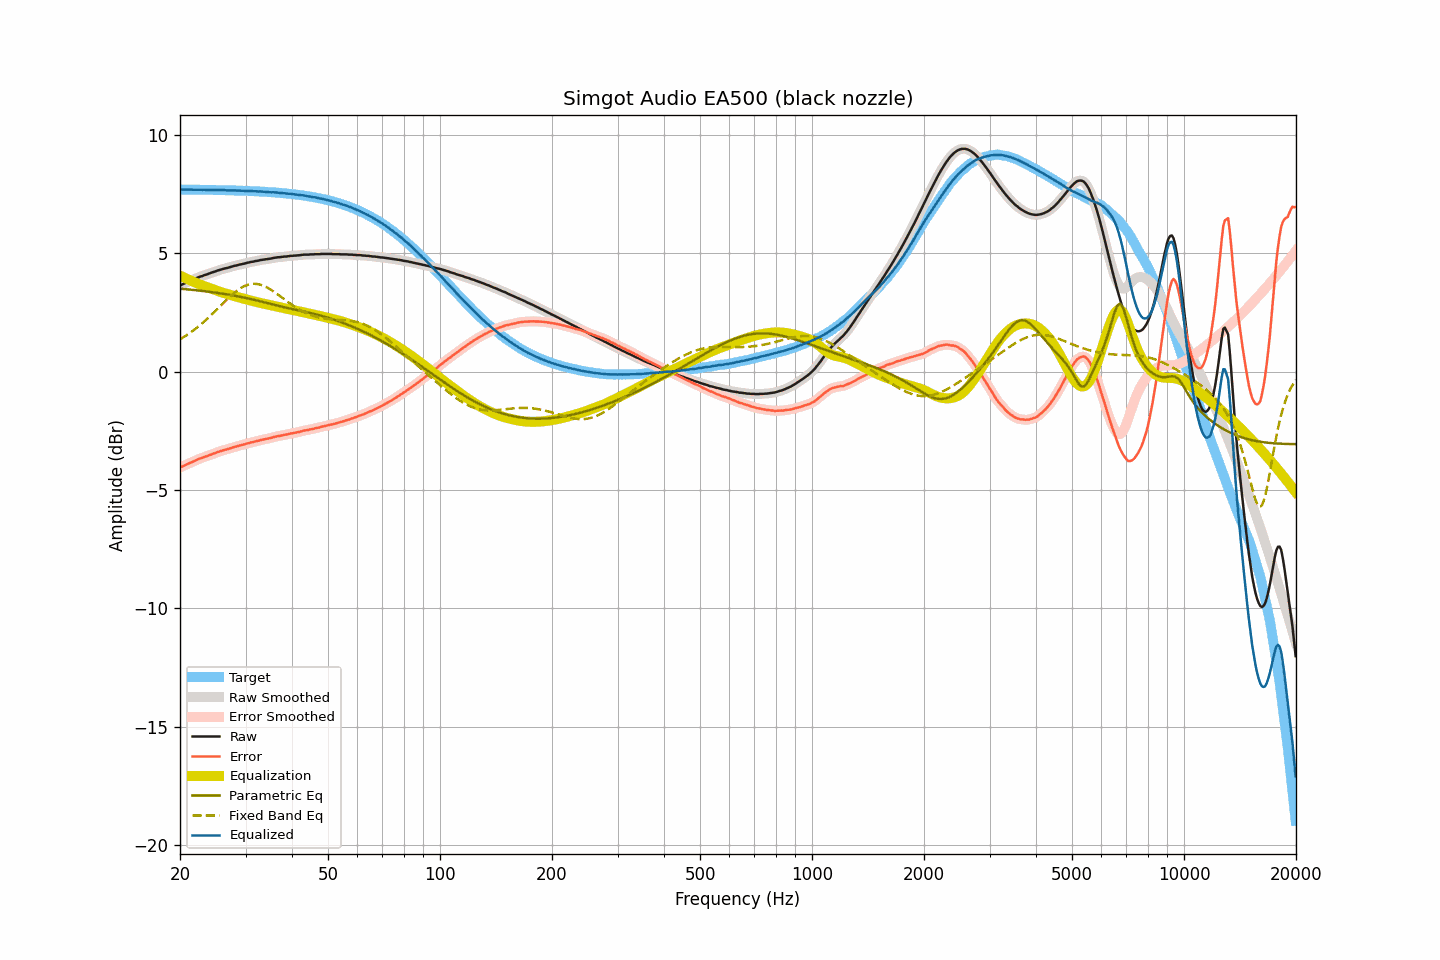

Values plotted in this chart, from the file beside it:
frequency, raw, smoothed, error, error_smoothed, equalization, parametric_eq, fixed_band_eq, equalized_raw, equalized_smoothed, target
20.00, 3.64, 3.64, -4.05, -4.05, 4.05, 3.50, 1.36, 7.69, 7.69, 7.69
20.20, 3.67, 3.67, -4.02, -4.02, 4.02, 3.50, 1.40, 7.69, 7.69, 7.69
20.40, 3.70, 3.70, -3.99, -3.99, 3.99, 3.49, 1.44, 7.69, 7.69, 7.69
20.61, 3.73, 3.73, -3.96, -3.96, 3.96, 3.48, 1.49, 7.69, 7.69, 7.69
20.81, 3.76, 3.76, -3.93, -3.93, 3.93, 3.48, 1.53, 7.69, 7.68, 7.69
21.02, 3.79, 3.79, -3.90, -3.90, 3.89, 3.47, 1.58, 7.68, 7.68, 7.69
21.23, 3.82, 3.82, -3.87, -3.87, 3.86, 3.46, 1.62, 7.68, 7.68, 7.69
21.44, 3.85, 3.85, -3.83, -3.84, 3.83, 3.46, 1.67, 7.68, 7.68, 7.68
21.66, 3.88, 3.88, -3.80, -3.80, 3.80, 3.45, 1.72, 7.68, 7.68, 7.68
21.87, 3.91, 3.91, -3.77, -3.77, 3.77, 3.44, 1.77, 7.68, 7.68, 7.68
22.09, 3.94, 3.94, -3.74, -3.74, 3.74, 3.44, 1.83, 7.68, 7.68, 7.68
22.31, 3.97, 3.97, -3.71, -3.71, 3.71, 3.43, 1.88, 7.68, 7.68, 7.68
22.54, 4.00, 4.00, -3.68, -3.68, 3.69, 3.42, 1.94, 7.69, 7.68, 7.68
22.76, 4.02, 4.02, -3.66, -3.66, 3.66, 3.41, 1.99, 7.68, 7.68, 7.68
22.99, 4.04, 4.04, -3.64, -3.63, 3.64, 3.40, 2.05, 7.67, 7.68, 7.68
23.22, 4.07, 4.06, -3.61, -3.61, 3.61, 3.40, 2.11, 7.68, 7.67, 7.68
23.45, 4.09, 4.09, -3.59, -3.59, 3.59, 3.39, 2.17, 7.67, 7.67, 7.68
23.69, 4.11, 4.11, -3.57, -3.56, 3.56, 3.38, 2.23, 7.67, 7.67, 7.68
23.92, 4.14, 4.14, -3.53, -3.54, 3.54, 3.37, 2.30, 7.68, 7.67, 7.67
24.16, 4.16, 4.16, -3.51, -3.51, 3.51, 3.36, 2.36, 7.67, 7.67, 7.67
24.40, 4.19, 4.19, -3.48, -3.49, 3.49, 3.35, 2.43, 7.68, 7.67, 7.67
24.65, 4.21, 4.21, -3.46, -3.46, 3.46, 3.34, 2.49, 7.67, 7.67, 7.67
24.89, 4.23, 4.23, -3.44, -3.44, 3.44, 3.34, 2.56, 7.67, 7.67, 7.67
25.14, 4.26, 4.26, -3.41, -3.41, 3.41, 3.33, 2.63, 7.67, 7.67, 7.67
25.39, 4.28, 4.28, -3.39, -3.39, 3.39, 3.32, 2.69, 7.67, 7.67, 7.67
25.65, 4.30, 4.30, -3.37, -3.36, 3.37, 3.31, 2.76, 7.67, 7.67, 7.66
25.91, 4.32, 4.32, -3.34, -3.34, 3.35, 3.30, 2.83, 7.66, 7.67, 7.66
26.16, 4.34, 4.34, -3.32, -3.32, 3.32, 3.28, 2.90, 7.66, 7.66, 7.66
26.43, 4.36, 4.36, -3.30, -3.30, 3.30, 3.27, 2.96, 7.66, 7.66, 7.66
26.69, 4.37, 4.37, -3.29, -3.29, 3.28, 3.26, 3.03, 7.65, 7.66, 7.66
26.96, 4.39, 4.39, -3.27, -3.27, 3.26, 3.25, 3.10, 7.65, 7.65, 7.66
27.23, 4.41, 4.41, -3.25, -3.25, 3.24, 3.24, 3.16, 7.65, 7.65, 7.66
27.50, 4.43, 4.43, -3.22, -3.22, 3.22, 3.23, 3.22, 7.65, 7.65, 7.65
27.77, 4.45, 4.45, -3.20, -3.20, 3.20, 3.22, 3.28, 7.65, 7.65, 7.65
28.05, 4.47, 4.47, -3.18, -3.18, 3.18, 3.20, 3.34, 7.65, 7.65, 7.65
28.33, 4.48, 4.48, -3.17, -3.16, 3.17, 3.19, 3.39, 7.64, 7.65, 7.65
28.62, 4.50, 4.50, -3.15, -3.15, 3.15, 3.18, 3.44, 7.64, 7.64, 7.64
28.90, 4.52, 4.52, -3.12, -3.13, 3.13, 3.17, 3.49, 7.65, 7.64, 7.64
29.19, 4.53, 4.53, -3.11, -3.11, 3.11, 3.15, 3.53, 7.64, 7.64, 7.64
29.48, 4.55, 4.55, -3.09, -3.09, 3.09, 3.14, 3.57, 7.64, 7.64, 7.64
29.78, 4.56, 4.56, -3.08, -3.07, 3.07, 3.12, 3.61, 7.63, 7.63, 7.64
30.08, 4.58, 4.58, -3.05, -3.05, 3.05, 3.11, 3.64, 7.63, 7.63, 7.63
30.38, 4.60, 4.60, -3.03, -3.03, 3.04, 3.10, 3.66, 7.63, 7.63, 7.63
30.68, 4.61, 4.61, -3.02, -3.01, 3.02, 3.08, 3.68, 7.63, 7.63, 7.63
30.99, 4.63, 4.63, -3.00, -3.00, 3.00, 3.07, 3.70, 7.63, 7.63, 7.62
31.30, 4.64, 4.64, -2.98, -2.98, 2.98, 3.05, 3.70, 7.62, 7.62, 7.62
31.61, 4.65, 4.65, -2.97, -2.96, 2.96, 3.03, 3.71, 7.61, 7.62, 7.62
31.93, 4.67, 4.66, -2.95, -2.95, 2.95, 3.02, 3.70, 7.62, 7.61, 7.61
32.24, 4.68, 4.68, -2.93, -2.93, 2.93, 3.00, 3.70, 7.61, 7.61, 7.61
32.57, 4.69, 4.69, -2.92, -2.91, 2.92, 2.98, 3.69, 7.60, 7.61, 7.61
32.89, 4.71, 4.71, -2.90, -2.90, 2.90, 2.97, 3.67, 7.61, 7.61, 7.60
33.22, 4.72, 4.72, -2.88, -2.88, 2.88, 2.95, 3.65, 7.60, 7.60, 7.60
33.55, 4.73, 4.73, -2.87, -2.87, 2.87, 2.93, 3.62, 7.60, 7.60, 7.60
33.89, 4.74, 4.74, -2.85, -2.85, 2.85, 2.92, 3.59, 7.59, 7.59, 7.59
34.23, 4.75, 4.75, -2.84, -2.84, 2.84, 2.90, 3.56, 7.59, 7.59, 7.59
34.57, 4.76, 4.76, -2.82, -2.83, 2.82, 2.88, 3.52, 7.58, 7.58, 7.58
34.92, 4.77, 4.77, -2.81, -2.81, 2.81, 2.86, 3.48, 7.58, 7.58, 7.58
35.27, 4.78, 4.78, -2.80, -2.79, 2.79, 2.85, 3.44, 7.57, 7.57, 7.57
35.62, 4.80, 4.80, -2.77, -2.77, 2.77, 2.83, 3.39, 7.57, 7.57, 7.57
35.97, 4.81, 4.81, -2.76, -2.76, 2.76, 2.81, 3.35, 7.57, 7.57, 7.56
... 635 more rows
